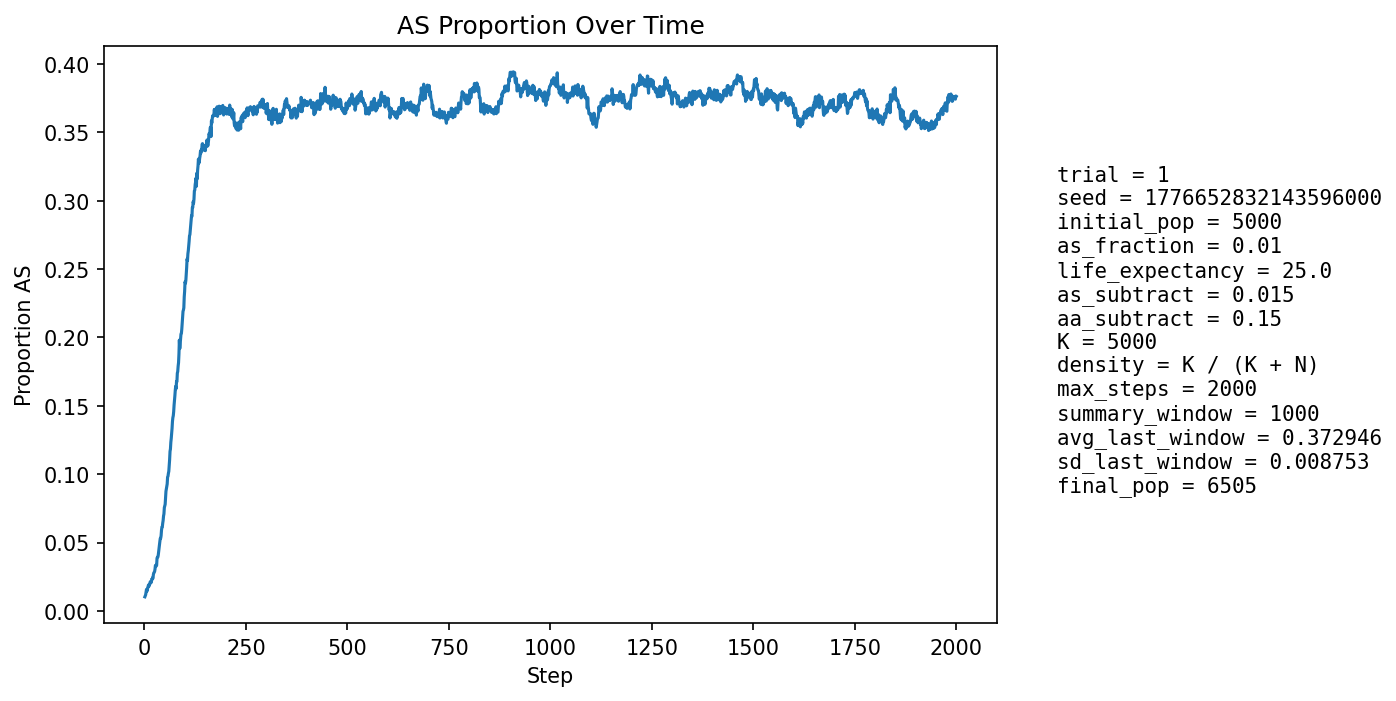

The table this chart was drawn from, first rows:
step, population_size, births, newborn_AA, newborn_AS, newborn_SS, prop_newborn_AA, prop_newborn_AS, prop_newborn_SS, prop_repro_AA, prop_repro_AS, prop_AS_population
1, 5258, 1291, 1280, 11, 0, 0.9915, 0.008521, 0.0, 0.9915, 0.008521, 0.01027
2, 5287, 1260, 1250, 10, 0, 0.9921, 0.007937, 0.0, 0.9903, 0.009671, 0.01097
3, 5323, 1258, 1249, 9, 0, 0.9928, 0.007154, 0.0, 0.9892, 0.01081, 0.01184
4, 5307, 1208, 1189, 19, 0, 0.9843, 0.01573, 0.0, 0.986, 0.01403, 0.01394
5, 5343, 1233, 1209, 24, 0, 0.9805, 0.01946, 0.0, 0.9854, 0.01456, 0.01572
6, 5377, 1245, 1235, 10, 0, 0.992, 0.008032, 0.0, 0.9856, 0.01437, 0.01432
7, 5406, 1254, 1238, 16, 0, 0.9872, 0.01276, 0.0, 0.9862, 0.01383, 0.01498
8, 5429, 1254, 1229, 25, 0, 0.9801, 0.01994, 0.0, 0.9851, 0.01495, 0.01676
9, 5455, 1258, 1233, 25, 0, 0.9801, 0.01987, 0.0, 0.9832, 0.01677, 0.01778
10, 5483, 1263, 1238, 25, 0, 0.9802, 0.01979, 0.0, 0.9837, 0.01628, 0.01897
11, 5512, 1269, 1253, 16, 0, 0.9874, 0.01261, 0.0, 0.9831, 0.01691, 0.01796
12, 5556, 1293, 1271, 22, 0, 0.983, 0.01701, 0.0, 0.982, 0.01802, 0.01854
13, 5582, 1286, 1259, 27, 0, 0.979, 0.021, 0.0, 0.9808, 0.01915, 0.01971
14, 5609, 1286, 1256, 30, 0, 0.9767, 0.02333, 0.0, 0.9794, 0.02058, 0.02104
15, 5629, 1285, 1258, 27, 0, 0.979, 0.02101, 0.0, 0.9798, 0.02017, 0.0215
16, 5655, 1293, 1275, 18, 0, 0.9861, 0.01392, 0.0, 0.9796, 0.02037, 0.02051
17, 5676, 1298, 1274, 24, 0, 0.9815, 0.01849, 0.0, 0.979, 0.02098, 0.02114
18, 5696, 1301, 1267, 34, 0, 0.9739, 0.02613, 0.0, 0.977, 0.02305, 0.02317
19, 5715, 1302, 1276, 26, 0, 0.98, 0.01997, 0.0, 0.976, 0.02405, 0.0231
20, 5731, 1305, 1273, 32, 0, 0.9755, 0.02452, 0.0, 0.9768, 0.02325, 0.02425
21, 5747, 1307, 1283, 24, 0, 0.9816, 0.01836, 0.0, 0.9768, 0.02317, 0.02384
22, 5761, 1309, 1269, 40, 0, 0.9694, 0.03056, 0.0, 0.9751, 0.02488, 0.02656
23, 5780, 1312, 1274, 38, 0, 0.971, 0.02896, 0.0, 0.9741, 0.02586, 0.02785
24, 5792, 1313, 1281, 32, 0, 0.9756, 0.02437, 0.0, 0.9721, 0.02791, 0.02814
25, 5802, 1313, 1281, 32, 0, 0.9756, 0.02437, 0.0, 0.9725, 0.02751, 0.02878
26, 5816, 1315, 1279, 36, 0, 0.9726, 0.02738, 0.0, 0.9708, 0.02922, 0.03043
27, 5826, 1317, 1268, 49, 0, 0.9628, 0.03721, 0.0, 0.9684, 0.03158, 0.0333
28, 5835, 1320, 1284, 34, 2, 0.9727, 0.02576, 0.001515, 0.9667, 0.03325, 0.03256
29, 5842, 1320, 1285, 35, 0, 0.9735, 0.02652, 0.0, 0.9661, 0.0339, 0.03269
30, 5851, 1320, 1284, 36, 0, 0.9727, 0.02727, 0.0, 0.9665, 0.03353, 0.03333
31, 5856, 1322, 1255, 67, 0, 0.9493, 0.05068, 0.0, 0.9631, 0.03693, 0.03859
32, 5868, 1322, 1273, 49, 0, 0.9629, 0.03707, 0.0, 0.9638, 0.03622, 0.0392
33, 5876, 1323, 1279, 42, 2, 0.9667, 0.03175, 0.001512, 0.9624, 0.03755, 0.03931
34, 5884, 1324, 1277, 47, 0, 0.9645, 0.0355, 0.0, 0.9625, 0.0375, 0.04079
35, 5892, 1327, 1269, 58, 0, 0.9563, 0.04371, 0.0, 0.9574, 0.04259, 0.04345
36, 5901, 1328, 1262, 65, 1, 0.9503, 0.04895, 0.000753, 0.9554, 0.04459, 0.0466
37, 5909, 1327, 1266, 61, 0, 0.954, 0.04597, 0.0, 0.9551, 0.04492, 0.04806
38, 5917, 1328, 1260, 67, 1, 0.9488, 0.05045, 0.000753, 0.9538, 0.04624, 0.05087
39, 5922, 1330, 1260, 70, 0, 0.9474, 0.05263, 0.0, 0.9518, 0.04823, 0.05302
40, 5929, 1330, 1271, 59, 0, 0.9556, 0.04436, 0.0, 0.9484, 0.05162, 0.05313
41, 5933, 1330, 1263, 67, 0, 0.9496, 0.05038, 0.0, 0.946, 0.05399, 0.05495
42, 5934, 1332, 1243, 85, 4, 0.9332, 0.06381, 0.003003, 0.943, 0.05701, 0.05898
43, 5946, 1333, 1251, 82, 0, 0.9385, 0.06152, 0.0, 0.942, 0.05798, 0.06122
44, 5949, 1333, 1261, 71, 1, 0.946, 0.05326, 0.0007502, 0.9414, 0.05858, 0.06135
45, 5956, 1335, 1253, 81, 1, 0.9386, 0.06067, 0.0007491, 0.9394, 0.06055, 0.06414
46, 5964, 1337, 1252, 82, 3, 0.9364, 0.06133, 0.002244, 0.9344, 0.06555, 0.06606
47, 5971, 1338, 1243, 93, 2, 0.929, 0.06951, 0.001495, 0.9315, 0.06851, 0.06934
48, 5980, 1338, 1250, 87, 1, 0.9342, 0.06502, 0.0007474, 0.9312, 0.06882, 0.0709
49, 5984, 1338, 1230, 105, 3, 0.9193, 0.07848, 0.002242, 0.9289, 0.07111, 0.07553
50, 5992, 1339, 1243, 94, 2, 0.9283, 0.0702, 0.001494, 0.9276, 0.07242, 0.07677
51, 5995, 1340, 1244, 90, 6, 0.9284, 0.06716, 0.004478, 0.9236, 0.07637, 0.0779
52, 6005, 1342, 1230, 111, 1, 0.9165, 0.08271, 0.0007452, 0.9207, 0.07927, 0.0826
53, 6012, 1343, 1218, 123, 2, 0.9069, 0.09159, 0.001489, 0.9161, 0.0839, 0.08749
54, 6022, 1343, 1229, 110, 4, 0.9151, 0.08191, 0.002978, 0.9145, 0.08553, 0.08917
55, 6027, 1343, 1234, 107, 2, 0.9188, 0.07967, 0.001489, 0.9135, 0.08649, 0.09059
56, 6033, 1344, 1232, 111, 1, 0.9167, 0.08259, 0.000744, 0.9086, 0.0914, 0.09282
57, 6040, 1346, 1210, 131, 5, 0.899, 0.09733, 0.003715, 0.903, 0.09697, 0.09785
58, 6050, 1348, 1230, 117, 1, 0.9125, 0.0868, 0.0007418, 0.9002, 0.0998, 0.09851
59, 6053, 1347, 1224, 122, 1, 0.9087, 0.09057, 0.0007424, 0.8992, 0.1008, 0.1006
60, 6056, 1347, 1224, 118, 5, 0.9087, 0.0876, 0.003712, 0.8976, 0.1024, 0.102
... 1,940 more rows
